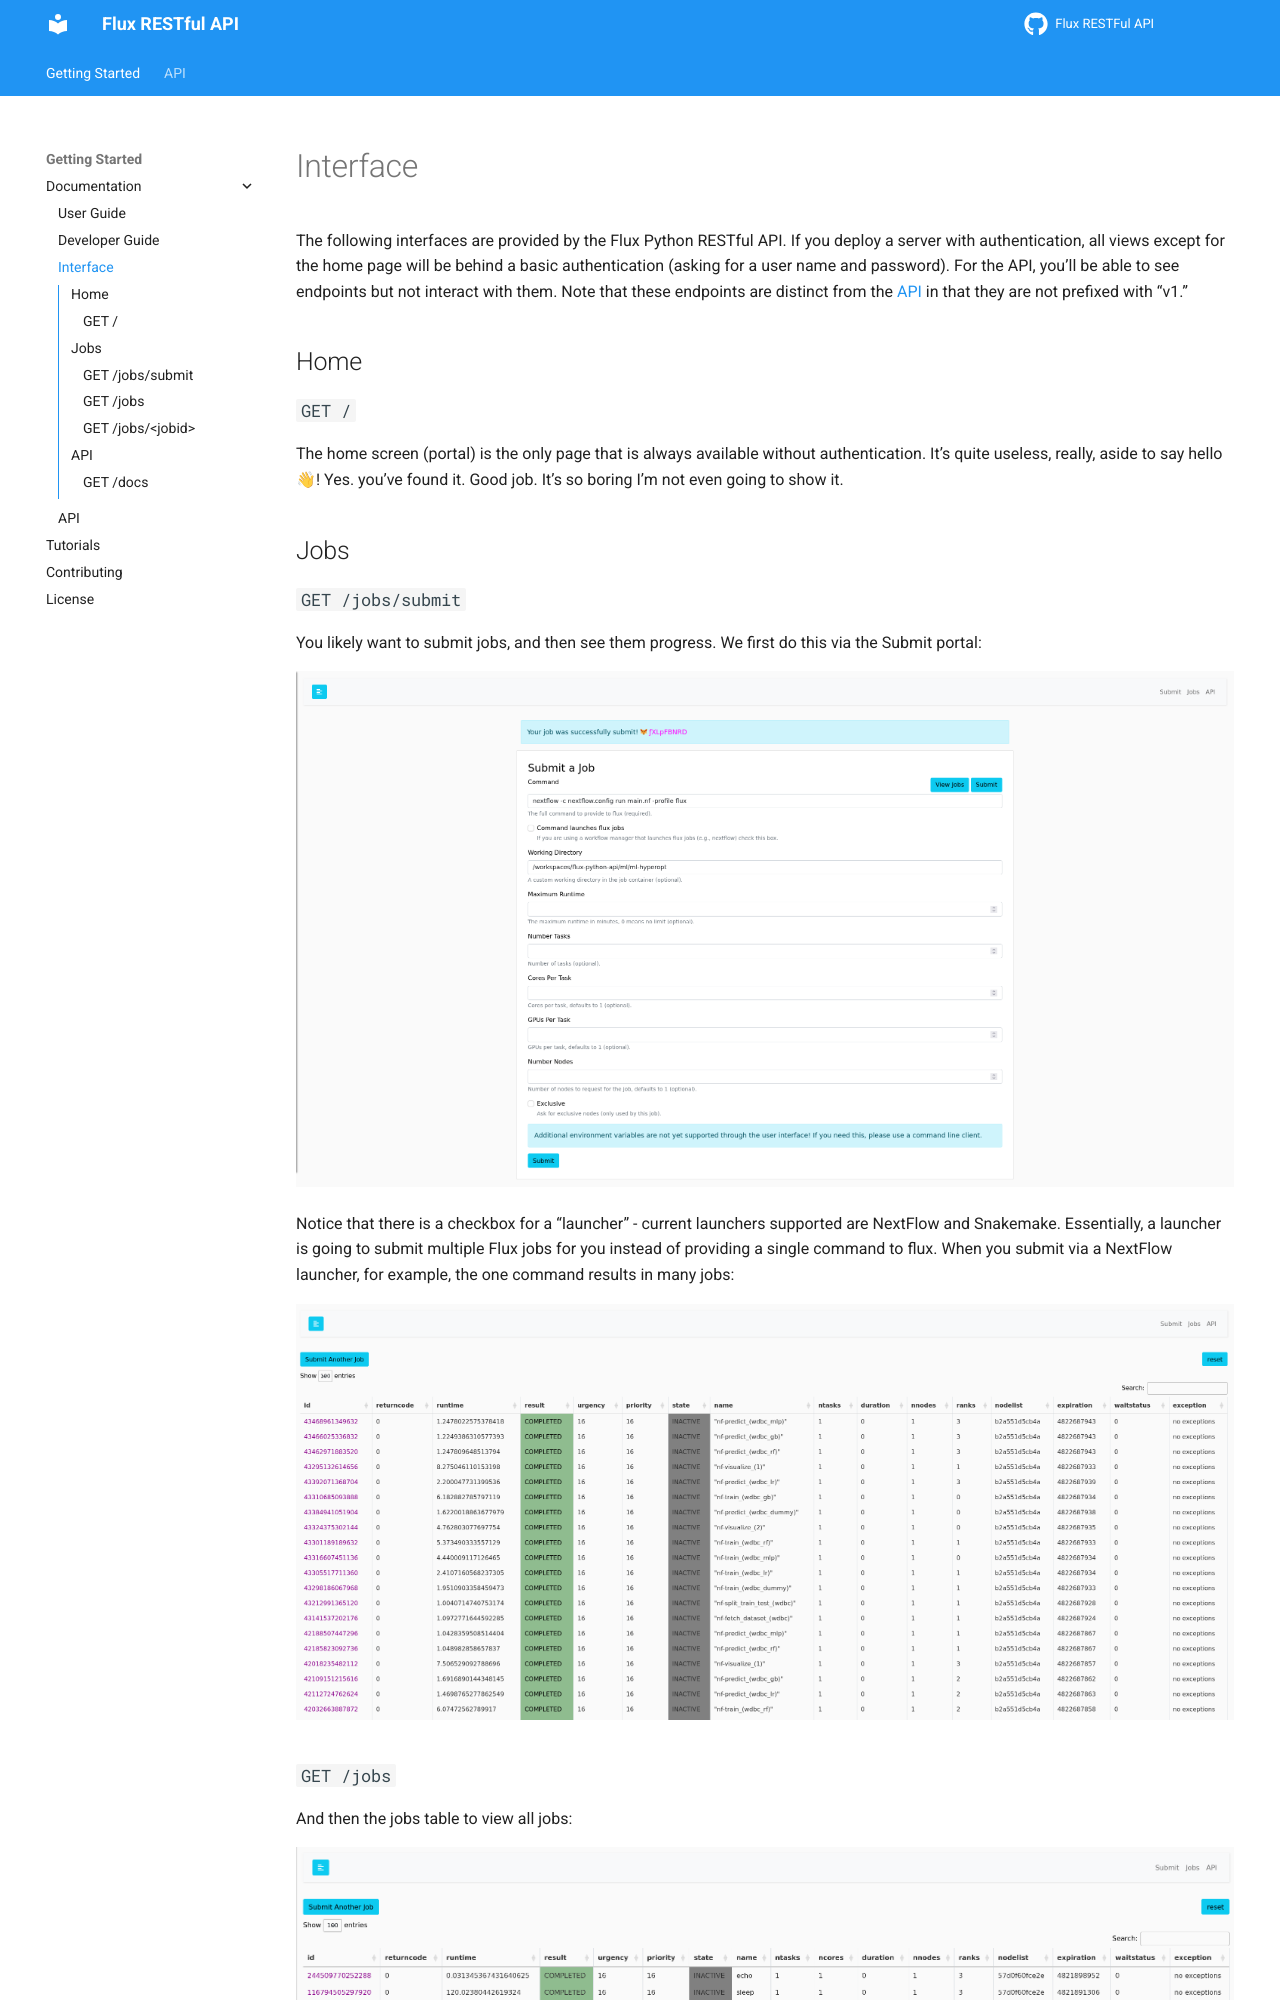

repository: flux-framework/flux-restful-api · page: getting_started/interface.html · generator: sphinx

# Interface

The following interfaces are provided by the Flux Python RESTful API.
If you deploy a server with authentication, all views except for the home page
will be behind a basic authentication (asking for a user name and password).
For the API, you'll be able to see endpoints but not interact with them.
Note that these endpoints are distinct from the [API](https://flux-framework.org/flux-restful-api/getting_started/api.html) in that
they are not prefixed with "v1."

## Home

### `GET /`

The home screen (portal) is the only page that is always available without authentication.
It's quite useless, really, aside to say hello 👋! Yes. you've found it. Good job.
It's so boring I'm not even going to show it.

## Jobs
